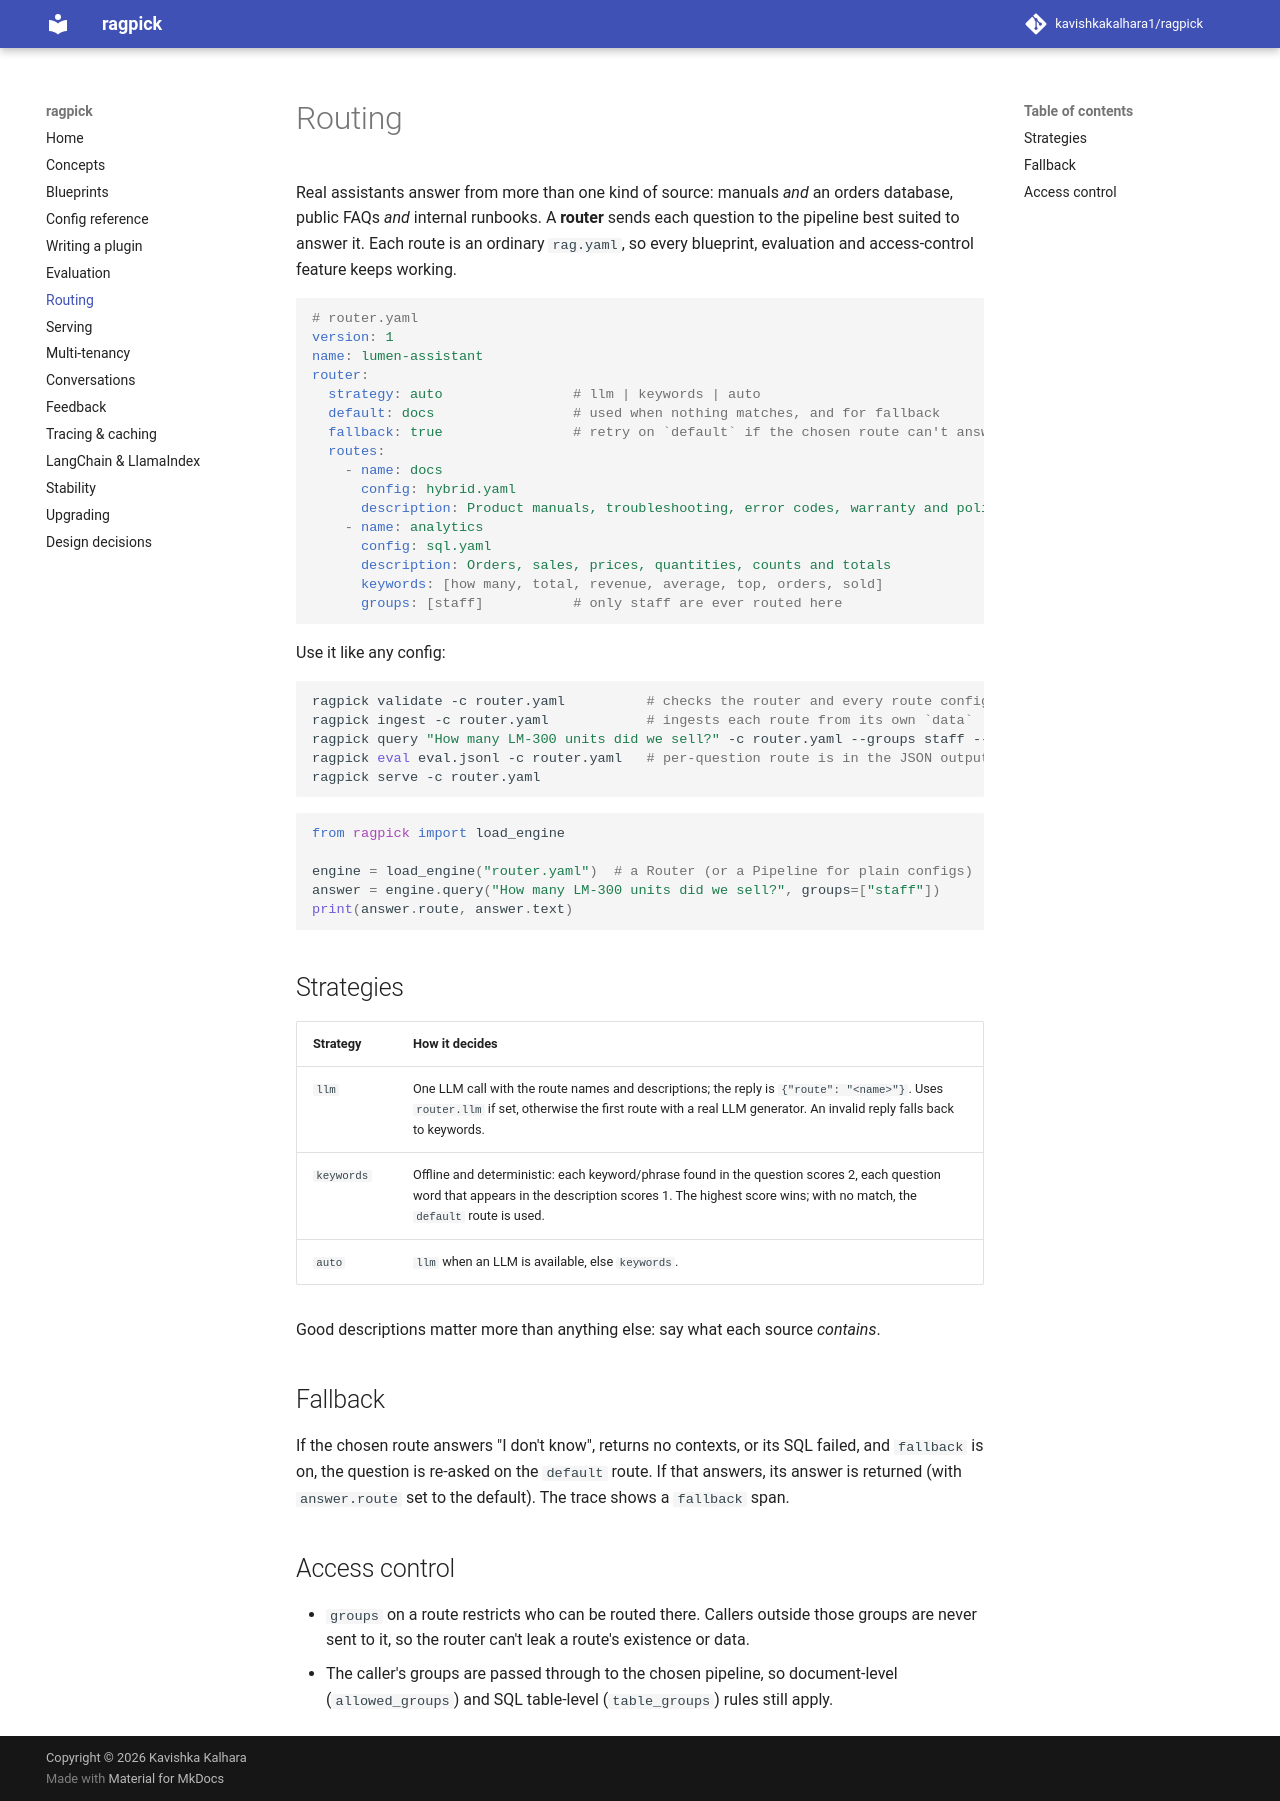

repository: kavishkakalhara1/ragpick · page: routing/index.html · generator: mkdocs

# Routing

Real assistants answer from more than one kind of source: manuals *and* an orders
database, public FAQs *and* internal runbooks. A **router** sends each question to the
pipeline best suited to answer it. Each route is an ordinary `rag.yaml`, so every
blueprint, evaluation and access-control feature keeps working.

```yaml
# router.yaml
version: 1
name: lumen-assistant
router:
  strategy: auto                # llm | keywords | auto
  default: docs                 # used when nothing matches, and for fallback
  fallback: true                # retry on `default` if the chosen route can't answer
  routes:
    - name: docs
      config: hybrid.yaml
      description: Product manuals, troubleshooting, error codes, warranty and policies
    - name: analytics
      config: sql.yaml
      description: Orders, sales, prices, quantities, counts and totals
      keywords: [how many, total, revenue, average, top, orders, sold]
      groups: [staff]           # only staff are ever routed here
```

Use it like any config:

```bash
ragpick validate -c router.yaml          # checks the router and every route config
ragpick ingest -c router.yaml            # ingests each route from its own `data`
ragpick query "How many LM-300 units did we sell?" -c router.yaml --groups staff --trace
ragpick eval eval.jsonl -c router.yaml   # per-question route is in the JSON output
ragpick serve -c router.yaml
```

```python
from ragpick import load_engine

engine = load_engine("router.yaml")  # a Router (or a Pipeline for plain configs)
answer = engine.query("How many LM-300 units did we sell?", groups=["staff"])
print(answer.route, answer.text)
```

## Strategies

| Strategy | How it decides |
|---|---|
| `llm` | One LLM call with the route names and descriptions; the reply is `{"route": "<name>"}`. Uses `router.llm` if set, otherwise the first route with a real LLM generator. An invalid reply falls back to keywords. |
| `keywords` | Offline and deterministic: each keyword/phrase found in the question scores 2, each question word that appears in the description scores 1. The highest score wins; with no match, the `default` route is used. |
| `auto` | `llm` when an LLM is available, else `keywords`. |

Good descriptions matter more than anything else: say what each source *contains*.

## Fallback

If the chosen route answers "I don't know", returns no contexts, or its SQL failed, and
`fallback` is on, the question is re-asked on the `default` route. If that answers, its
answer is returned (with `answer.route` set to the default). The trace shows a
`fallback` span.

## Access control

- `groups` on a route restricts who can be routed there. Callers outside those groups
  are never sent to it, so the router can't leak a route's existence or data.
- The caller's groups are passed through to the chosen pipeline, so document-level
  (`allowed_groups`) and SQL table-level (`table_groups`) rules still apply.
